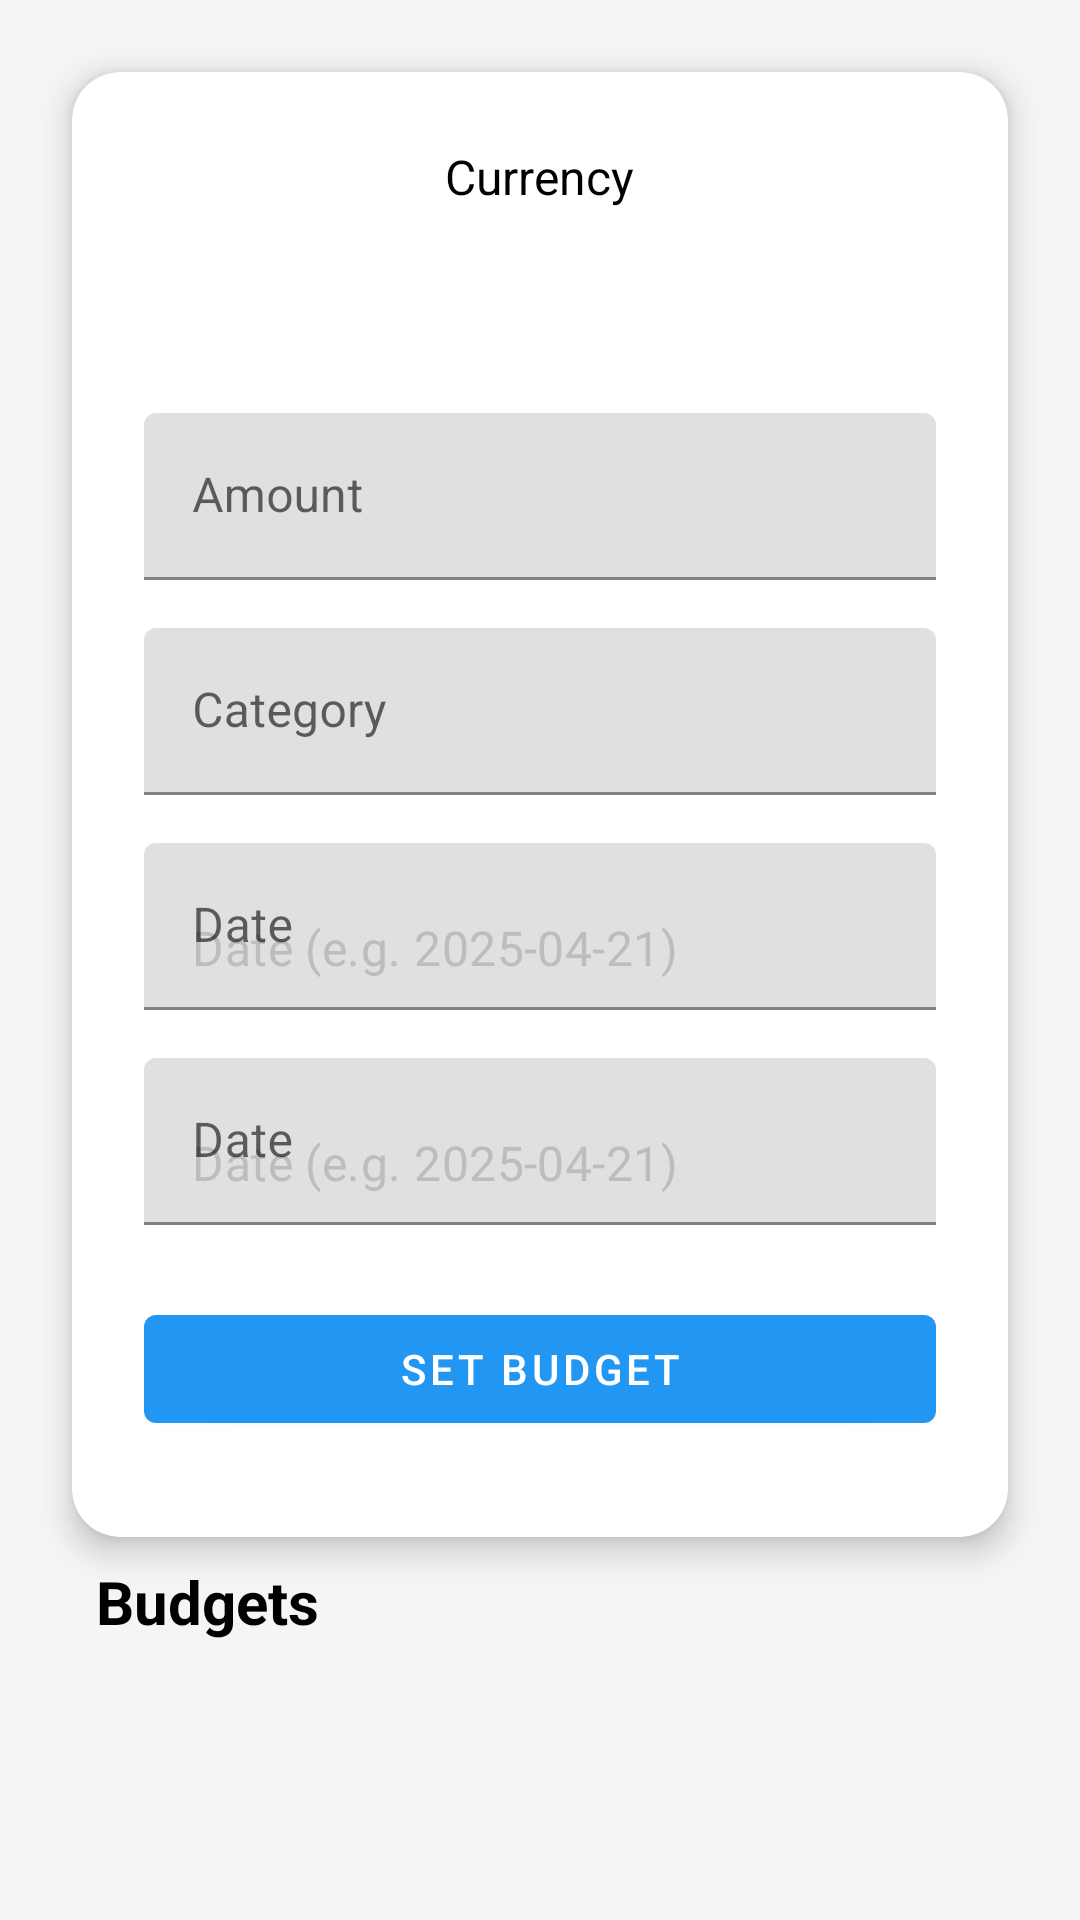

Android layout source for this screen:
<!-- AndroidManifest.xml: activity theme Theme.TracsactionTracker -->
<!-- res/layout/fragment_budget.xml -->
<?xml version="1.0" encoding="utf-8"?>
<androidx.constraintlayout.widget.ConstraintLayout xmlns:android="http://schemas.android.com/apk/res/android"
    xmlns:app="http://schemas.android.com/apk/res-auto"
    xmlns:tools="http://schemas.android.com/tools"
    android:layout_width="match_parent"
    android:layout_height="match_parent"
    android:background="@color/light_gray">

    <androidx.cardview.widget.CardView
        android:id="@+id/cardView"
        android:layout_width="match_parent"
        android:layout_height="wrap_content"
        android:layout_margin="24dp"
        app:cardCornerRadius="16dp"
        app:cardElevation="6dp"
        app:layout_constraintEnd_toEndOf="parent"
        app:layout_constraintStart_toStartOf="parent"
        app:layout_constraintTop_toTopOf="parent">

        <ScrollView
            android:layout_width="match_parent"
            android:layout_height="wrap_content"
            android:fillViewport="true">

            <LinearLayout
                android:layout_width="match_parent"
                android:layout_height="wrap_content"
                android:gravity="center_horizontal"
                android:orientation="vertical"
                android:padding="24dp">

                
                <TextView
                    android:layout_width="wrap_content"
                    android:layout_height="wrap_content"
                    android:layout_marginBottom="8dp"
                    android:text="Currency"
                    android:textColor="@android:color/black"
                    android:textSize="16sp" />

                
                <Spinner
                    android:id="@+id/spinner_currency_budget"
                    android:layout_width="wrap_content"
                    android:layout_height="40dp"
                    android:layout_marginBottom="20dp"
                    android:contentDescription="Select currency for this budget"
                    android:prompt="@string/prompt_select_currency"
                    android:spinnerMode="dropdown" />

                
                <com.google.android.material.textfield.TextInputLayout
                    android:layout_width="match_parent"
                    android:layout_height="wrap_content"
                    android:layout_marginBottom="16dp"
                    android:hint="@string/amount">

                    <com.google.android.material.textfield.TextInputEditText
                        android:id="@+id/etAmount"
                        android:layout_width="match_parent"
                        android:layout_height="wrap_content"
                        android:inputType="numberDecimal" />
                </com.google.android.material.textfield.TextInputLayout>

                
                <com.google.android.material.textfield.TextInputLayout
                    android:layout_width="match_parent"
                    android:layout_height="wrap_content"
                    android:layout_marginBottom="16dp"
                    android:hint="@string/category">

                    <com.google.android.material.textfield.TextInputEditText
                        android:id="@+id/etCategory"
                        android:layout_width="match_parent"
                        android:layout_height="wrap_content"
                        android:inputType="text" />
                </com.google.android.material.textfield.TextInputLayout>

                
                <com.google.android.material.textfield.TextInputLayout
                    android:layout_width="match_parent"
                    android:layout_height="wrap_content"
                    android:layout_marginBottom="16dp"
                    android:hint="@string/date">

                    <com.google.android.material.textfield.TextInputEditText
                        android:id="@+id/etStartDate"
                        android:layout_width="match_parent"
                        android:layout_height="wrap_content"
                        android:clickable="true"
                        android:focusable="false"
                        android:hint="@string/date_e_g_2025_04_21" />
                </com.google.android.material.textfield.TextInputLayout>

                
                <com.google.android.material.textfield.TextInputLayout
                    android:layout_width="match_parent"
                    android:layout_height="wrap_content"
                    android:layout_marginBottom="24dp"
                    android:hint="@string/date">

                    <com.google.android.material.textfield.TextInputEditText
                        android:id="@+id/etEndDate"
                        android:layout_width="match_parent"
                        android:layout_height="wrap_content"
                        android:clickable="true"
                        android:focusable="false"
                        android:hint="@string/date_e_g_2025_04_21" />
                </com.google.android.material.textfield.TextInputLayout>

                
                <com.google.android.material.button.MaterialButton
                    android:id="@+id/save_budget_button"
                    android:layout_width="match_parent"
                    android:layout_height="wrap_content"
                    android:layout_marginBottom="8dp"
                    android:text="@string/set_budget" />

            </LinearLayout>
        </ScrollView>
    </androidx.cardview.widget.CardView>

    
    <TextView
        android:id="@+id/tvBudgetsLabel"
        android:layout_width="wrap_content"
        android:layout_height="wrap_content"
        android:text="Budgets"
        android:textColor="@android:color/black"
        android:textSize="20sp"
        android:textStyle="bold"
        app:layout_constraintTop_toBottomOf="@id/cardView"
        app:layout_constraintStart_toStartOf="parent"
        android:layout_marginStart="32dp"
        android:layout_marginTop="8dp" />

    
    <androidx.recyclerview.widget.RecyclerView
        android:id="@+id/budgetsRecyclerView"
        android:layout_width="361dp"
        android:layout_height="186dp"
        android:layout_marginTop="8dp"
        android:layout_marginBottom="16dp"
        android:clipToPadding="false"
        android:paddingBottom="16dp"
        app:layout_constraintBottom_toBottomOf="parent"
        app:layout_constraintEnd_toEndOf="parent"
        app:layout_constraintStart_toStartOf="parent"
        app:layout_constraintTop_toBottomOf="@id/tvBudgetsLabel" />

</androidx.constraintlayout.widget.ConstraintLayout>
<!-- resources referenced by this layout -->
<resources>
  <color name="light_gray">#F5F5F5</color>
  <string name="amount">Amount</string>
  <string name="category">Category</string>
  <string name="date">Date</string>
  <string name="date_e_g_2025_04_21">Date (e.g. 2025-04-21)</string>
  <string name="prompt_select_currency">Select Currency</string>
  <string name="set_budget">Set Budget</string>
  <style name="Theme.TracsactionTracker" parent="Base.Theme.TracsactionTracker">
          
      </style>
  <style name="Base.Theme.TracsactionTracker" parent="Theme.MaterialComponents.DayNight.NoActionBar">
          
          <item name="colorPrimary">@color/primary_blue</item>
          <item name="colorPrimaryVariant">@color/primary_blue_dark</item>
          <item name="colorOnPrimary">@color/text_white</item>
          
          
          <item name="colorSecondary">@color/secondary_purple</item>
          <item name="colorSecondaryVariant">@color/secondary_purple_dark</item>
          <item name="colorOnSecondary">@color/text_white</item>
          
          
          <item name="android:statusBarColor">?attr/colorPrimaryVariant</item>
          
          
          <item name="android:windowBackground">@color/background_light</item>
          
          
          <item name="android:textColorPrimary">@color/text_primary</item>
          <item name="android:textColorSecondary">@color/text_secondary</item>
          <item name="android:textColorHint">@color/text_hint</item>
  
          
          <item name="materialButtonStyle">@style/Widget.MaterialComponents.Button</item>
          <item name="materialButtonOutlinedStyle">@style/Widget.MaterialComponents.Button.OutlinedButton</item>
          <item name="android:textColor">@color/text_white</item>
          <item name="android:textColorHint">@color/text_hint</item>
          <item name="android:textColorLink">@color/primary_blue</item>
  
          
          <item name="colorControlActivated">@color/primary_blue</item>
      </style>
  <color name="primary_blue">#2196F3</color>
  <color name="primary_blue_dark">#1A237E</color>
  <color name="text_white">#FFFFFF</color>
  <color name="secondary_purple">#BA68C8</color>
  <color name="secondary_purple_dark">#AB47BC</color>
  <color name="background_light">#FFFFFF</color>
  <color name="text_primary">#000000</color>
  <color name="text_secondary">#B3FFFFFF</color>
  <color name="text_hint">#BDBDBD</color>
</resources>
